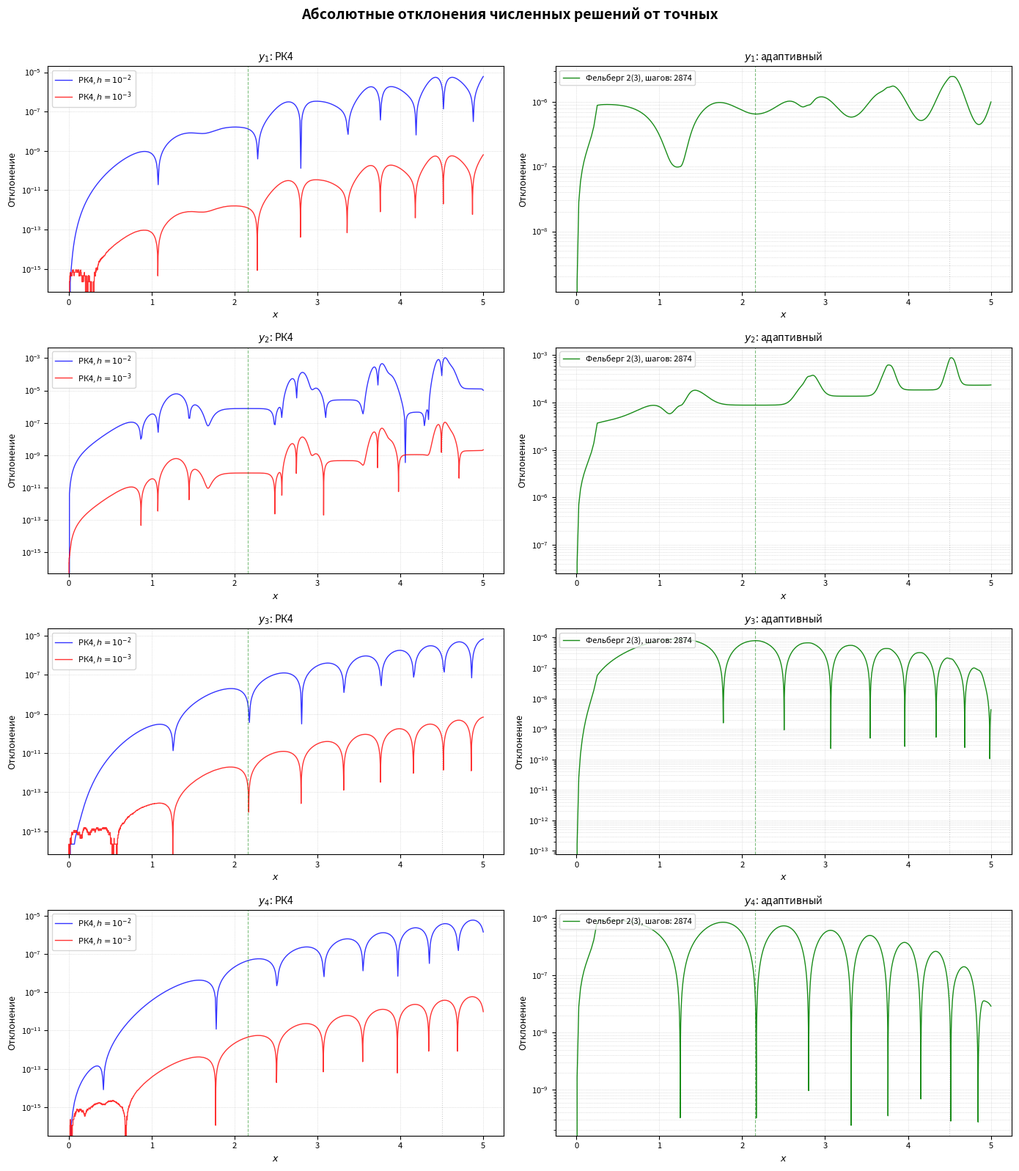

Write Python code to recreate this figure. (Note: this script raises an exception after producing the figure.)
# type: ignore
import numpy as np
import matplotlib.pyplot as plt
from typing import Callable, Optional, Tuple, Dict, Any
from matplotlib.figure import Figure

def system_rhs(x: float, y: np.ndarray) -> np.ndarray:
    """Правая часть системы ОДУ f(x, y)."""
    y1, y2, y3, y4 = y
    
    dy1 = 2.0 * x * y4 * y1
    dy2 = 10.0 * x * y4 * y1**5
    dy3 = 2.0 * x * y4
    dy4 = -2.0 * x * (y3 - 1.0)
    
    return np.array([dy1, dy2, dy3, dy4])


def exact_y1(x): return np.exp(np.sin(x**2))
def exact_y2(x): return np.exp(5*np.sin(x**2))
def exact_y3(x): return 1 + np.sin(x**2)
def exact_y4(x): return np.cos(x**2)

def plot_all_deviations(
    solver_coarse: "RK4System",
    solver_fine: "RK4System",
    solver_adaptive: Optional["Fehlberg23"] = None,
    save_path: Optional[str] = None,
) -> Figure:
    """
    Построение единого окна с графиками отклонений (4×2).
    
    Строки: компоненты y1, y2, y3, y4.
    Столбцы:
      1) сравнение h = 1e-2 и h = 1e-3 (РК4)
      2) адаптивный метод Фельберга 2(3)
    """
    components = [
        ("y_1", exact_y1, 0),
        ("y_2", exact_y2, 1),
        ("y_3", exact_y3, 2),
        ("y_4", exact_y4, 3),
    ]
    
    n_rows = 4
    n_cols = 2
    
    fig, axes = plt.subplots(n_rows, n_cols, figsize=(14, 16), dpi=100)
    fig.suptitle(
        "Абсолютные отклонения численных решений от точных",
        fontsize=14, fontweight="bold", y=0.995,
    )
    
    x1 = solver_coarse.x
    x2 = solver_fine.x
    N1 = solver_coarse.num_steps
    N2 = solver_fine.num_steps
    
    for row, (label, exact_func, idx) in enumerate(components):
        # Точные решения
        y_exact_h2 = exact_func(x1)
        y_exact_h3 = exact_func(x2)
        
        # Отклонения
        err_h2 = np.abs(solver_coarse.y[idx, :] - y_exact_h2)
        err_h3 = np.abs(solver_fine.y[idx, :] - y_exact_h3)
        
        # Столбец 1: сравнение РК4
        ax = axes[row, 0]
        ax.semilogy(
            x1, err_h2, "b-", linewidth=1.0, alpha=0.8,
            label=f"РК4, $h = 10^{{-2}}$",
        )
        ax.semilogy(
            x2, err_h3, "r-", linewidth=1.0, alpha=0.8,
            label=f"РК4, $h = 10^{{-3}}$",
        )
        ax.set_title(f"${label}$: РК4", fontsize=10)
        ax.set_xlabel("$x$", fontsize=9)
        ax.set_ylabel("Отклонение", fontsize=9)
        ax.legend(fontsize=8, loc="upper left")
        ax.grid(True, which="both", linestyle=":", linewidth=0.5, alpha=0.7)
        ax.tick_params(labelsize=8)
        ax.axvline(x=4.5, color="gray", linestyle=":", alpha=0.4, linewidth=0.8)
        ax.axvline(x=2.16, color="green", linestyle="--", alpha=0.5, linewidth=0.8)
        
        # Столбец 2: адаптивный метод Фельберга
        ax = axes[row, 1]
        if solver_adaptive is not None:
            x_adapt = solver_adaptive.x
            y_adapt = solver_adaptive.y[idx, :]
            y_exact_adapt = exact_func(x_adapt)
            err_adapt = np.abs(y_adapt - y_exact_adapt)
            
            ax.semilogy(
                x_adapt, err_adapt, "g-", linewidth=1.0, alpha=0.9,
                label=f"Фельберг 2(3), шагов: {solver_adaptive.accepted_steps}"
            )
        ax.set_title(f"${label}$: адаптивный", fontsize=10)
        ax.set_xlabel("$x$", fontsize=9)
        ax.set_ylabel("Отклонение", fontsize=9)
        ax.legend(fontsize=8, loc="upper left")
        ax.grid(True, which="both", linestyle=":", linewidth=0.5, alpha=0.7)
        ax.tick_params(labelsize=8)
        ax.axvline(x=4.5, color="gray", linestyle=":", alpha=0.4, linewidth=0.8)
        ax.axvline(x=2.16, color="green", linestyle="--", alpha=0.5, linewidth=0.8)
    
    plt.tight_layout(rect=[0, 0, 1, 0.99])
    
    if save_path:
        fig.savefig(save_path, dpi=150, bbox_inches="tight")
        print(f"\nГрафик сохранён: {save_path}")
    
    return fig

def plot_adaptive_step_size(
    solver_adaptive: "Fehlberg23",
    save_path: Optional[str] = None,
) -> Figure:
    """
    График изменения величины шага h(x) в логарифмическом масштабе.
    """
    fig, ax = plt.subplots(1, 1, figsize=(12, 6), dpi=100)
    
    # h_i соответствует точке x_{i+1} (шаг, сделанный из x_i в x_{i+1})
    x_steps = solver_adaptive.x[:-1]
    h_steps = solver_adaptive.h_history
    
    ax.semilogy(x_steps, h_steps, 'b-', linewidth=1.0, alpha=0.9)
    ax.set_title("Фельберг 2(3): величина шага $h(x)$", fontsize=13, fontweight='bold')
    ax.set_xlabel('$x$', fontsize=11)
    ax.set_ylabel('Шаг $h$', fontsize=11)
    ax.grid(True, which='both', linestyle=':', linewidth=0.5, alpha=0.7)
    ax.tick_params(labelsize=10)
    
    # Отмечаем x = 2.16
    ax.axvline(x=2.16, color='green', linestyle='--', alpha=0.7, linewidth=1.5)
    ax.text(2.2, ax.get_ylim()[1] * 0.8, '$x = 2.16$', fontsize=10, color='green')
    
    # Начальный шаг
    ax.axhline(y=solver_adaptive.h0, color='red', linestyle=':', alpha=0.5, linewidth=1.0)
    ax.text(0.1, solver_adaptive.h0 * 1.2, f'$h_0 = {solver_adaptive.h0}$',
           fontsize=9, color='red')
    
    plt.tight_layout()
    
    if save_path:
        fig.savefig(save_path, dpi=150, bbox_inches="tight")
        print(f"График сохранён: {save_path}")
    
    return fig


def plot_solution_comparison(
    x: np.ndarray,
    y: np.ndarray,
    save_path: Optional[str] = None,
) -> Figure:
    """Сравнение численного и точного решения всех компонент."""
    fig, axes = plt.subplots(2, 2, figsize=(12, 10), dpi=100)
    fig.suptitle(
        "Сравнение численного (РК4) и точного решений",
        fontsize=13, fontweight="bold",
    )
    
    components = [
        ("$y_1$", exact_y1, 0),
        ("$y_2$", exact_y2, 1),
        ("$y_3$", exact_y3, 2),
        ("$y_4$", exact_y4, 3),
    ]
    
    for ax, (label, exact_func, idx) in zip(axes.flat, components):
        y_num = y[idx, :]
        y_exact = exact_func(x)
        
        step = max(1, len(x) // 500)
        
        ax.plot(x, y_num, "b-", linewidth=1.2, label=f"Численное {label}")
        ax.plot(
            x[::step], y_exact[::step], "r.", markersize=2,
            alpha=0.6, label=f"Точное {label}",
        )
        ax.set_xlabel("$x$", fontsize=10)
        ax.set_ylabel(label, fontsize=10)
        ax.legend(fontsize=9, loc="upper right")
        ax.grid(True, linestyle=":", alpha=0.6)
        ax.set_title(f"Компонента {label}", fontsize=11)
    
    plt.tight_layout()
    
    if save_path:
        fig.savefig(save_path, dpi=150, bbox_inches="tight")
        print(f"График сохранён: {save_path}")
    
    return fig


class RK4System:
    """Явный метод Рунге-Кутты 4-го порядка для системы ОДУ."""
    
    def __init__(
        self,
        f: Callable[[float, np.ndarray], np.ndarray],
        x0: float = 0.0,
        x_end: float = 5.0,
        y0: Optional[np.ndarray] = None,
        h: float = 1e-2,
    ):
        self.f = f
        self.x0 = x0
        self.x_end = x_end
        self.y0 = y0 if y0 is not None else np.ones(4)
        self.h = h
        
        self.x: Optional[np.ndarray] = None
        self.y: Optional[np.ndarray] = None
        self.num_steps: int = 0
    
    def _rk4_step(self, x: float, y: np.ndarray) -> np.ndarray:
        h = self.h
        k1 = self.f(x, y)
        k2 = self.f(x + h / 2, y + k1 * h / 2)
        k3 = self.f(x + h / 2, y + k2 * h / 2)
        k4 = self.f(x + h, y + k3 * h)
        return y + (h / 6) * (k1 + 2 * k2 + 2 * k3 + k4)
    
    def solve(self, verbose: bool = True) -> Tuple[np.ndarray, np.ndarray]:
        self.num_steps = int((self.x_end - self.x0) / self.h)
        self.x = np.linspace(self.x0, self.x_end, self.num_steps + 1)
        self.y = np.zeros((4, self.num_steps + 1))
        self.y[:, 0] = self.y0
        
        if verbose:
            print(f"Интегрирование с шагом h = {self.h:.0e}...", end=" ")
        
        for i in range(self.num_steps):
            self.y[:, i + 1] = self._rk4_step(self.x[i], self.y[:, i])
        
        return self.x, self.y


class Fehlberg23:
    """Метод Фельберга 2(3) для решения систем ОДУ."""    
    def __init__(
        self,
        f: Callable[[float, np.ndarray], np.ndarray],
        x0: float = 0.0,
        x_end: float = 5.0,
        y0: Optional[np.ndarray] = None,
        h0: float = 1e-2,
        rtol: float = 1e-6,
        atol: float = 1e-8,
        h_min: float = 1e-8,
        h_max: float = 1.0,
        max_steps: int = 100000,
    ):
        self.f = f
        self.x0 = x0
        self.x_end = x_end
        self.y0 = y0 if y0 is not None else np.array([1.0, 1.0, 1.0, 1.0])
        self.h0 = h0
        self.rtol = rtol
        self.atol = atol
        self.h_min = h_min
        self.h_max = h_max
        self.max_steps = max_steps
        
        self.x: Optional[np.ndarray] = None
        self.y: Optional[np.ndarray] = None
        self.h_history: Optional[np.ndarray] = None
        self.accepted_steps: int = 0
        self.rejected_steps: int = 0
    
    def _fehlberg_step(
        self, x_n: float, y_n: np.ndarray, h: float
    ) -> Tuple[np.ndarray, np.ndarray, np.ndarray]:
        """
        Шаг метода Фельберга 2(3).
        """
        # Вычисляем k1, k2, k3
        k1 = self.f(x_n, y_n)
        k2 = self.f(x_n + h, y_n + h * k1)
        k3 = self.f(x_n + 0.5 * h, y_n + h * (0.25 * k1 + 0.25 * k2))
        
        # Решение 2-го порядка
        y_next = y_n + h * (0.5 * k1 + 0.5 * k2)
        
        # Решение 3-го порядка
        y_hat = y_n + h * (k1 / 6.0 + k2 / 6.0 + 2.0 * k3 / 3.0)
        
        # Оценка ошибки
        error = np.abs(y_hat - y_next)
        
        return y_next, y_hat, error
    
    def _compute_new_step(
        self, h: float, error: np.ndarray
    ) -> float:
        """Вычисление нового шага на основе оценки ошибки."""
        # Норма ошибки (масштабированная)
        scale = self.atol + self.rtol * np.maximum(
            np.abs(self.y_current), np.abs(self.y_next)
        )
        err_norm = np.sqrt(np.mean((error / scale) ** 2))
        
        # Коэффициент изменения шага
        if err_norm > 0:
            # Для метода порядка p: h_new = h * (1/err)^(1/(p+1))
            # У нас p = 2 (низший порядок), p+1 = 3
            h_new = h * min(2.0, max(0.1, 0.9 * (1.0 / err_norm) ** (1.0 / 3.0)))
        else:
            h_new = 2.0 * h
        
        # Ограничения
        h_new = min(self.h_max, max(self.h_min, h_new))
        
        return h_new, err_norm
    
    def solve(self, verbose: bool = True) -> Tuple[np.ndarray, np.ndarray]:
        """
        Интегрирование с адаптивным шагом.
        """
        # Храним историю в списках
        x_list = [self.x0]
        y_list = [self.y0.copy()]
        h_list = []
        
        x_current = self.x0
        y_current = self.y0.copy()
        h = self.h0
        
        self.rejected_steps = 0
        step_count = 0
        
        if verbose:
            print(f"\nМетод Фельберга 2(3) с адаптивным шагом")
            print(f"  h0 = {h:.0e}, rtol = {self.rtol:.0e}, atol = {self.atol:.0e}")
            print(f"  Интегрирование...", end=" ")
        
        while x_current < self.x_end and step_count < self.max_steps:
            # Не выходим за границу
            if x_current + h > self.x_end:
                h = self.x_end - x_current
            
            # Сохраняем текущее состояние для случая отклонения шага
            self.y_current = y_current
            
            # Шаг Фельберга
            self.y_next, y_hat, error = self._fehlberg_step(
                x_current, y_current, h
            )
            
            # Оценка ошибки и новый шаг
            h_new, err_norm = self._compute_new_step(h, error)
            
            # Критерий принятия шага
            if err_norm <= 1.0:
                # Шаг принят — используем решение 3-го порядка
                x_current += h
                y_current = y_hat.copy()
                
                x_list.append(x_current)
                y_list.append(y_current.copy())
                h_list.append(h)
                
                self.accepted_steps = step_count + 1
            else:
                # Шаг отклонён
                self.rejected_steps += 1
            
            h = h_new
            step_count += 1
            
            if verbose and step_count % 1000 == 0:
                print(f"[шагов: {step_count}]", end=" ", flush=True)
        
        if verbose:
            print(f"\n  Принято шагов: {self.accepted_steps}")
            print(f"  Отклонено шагов: {self.rejected_steps}")
            print(f"  Всего попыток: {step_count}")
        
        self.x = np.array(x_list)
        self.y = np.array(y_list).T  # (4, N)
        self.h_history = np.array(h_list)
        
        return self.x, self.y


class ConvergenceAnalyzer:
    """
    Анализатор сходимости метода РК4.
    """
    
    def __init__(
        self,
        f: Callable[[float, np.ndarray], np.ndarray],
        h_coarse: float = 1e-2,
        h_fine: float = 1e-3,
    ):
        self.f = f
        self.h_coarse = h_coarse
        self.h_fine = h_fine
        
        self.solver_coarse: Optional[RK4System] = None
        self.solver_fine: Optional[RK4System] = None
        self.order_estimates: Dict[str, float] = {}
        
    def run(self, verbose: bool = True) -> Dict[str, Any]:
        self.solver_coarse = RK4System(f=self.f, h=self.h_coarse)
        self.solver_coarse.solve(verbose=verbose)
        
        self.solver_fine = RK4System(f=self.f, h=self.h_fine)
        self.solver_fine.solve(verbose=verbose)
        
        idx_c = np.argmin(np.abs(self.solver_coarse.x - 4.5))
        idx_f = np.argmin(np.abs(self.solver_fine.x - 4.5))
        
        components = [
            ("y1", exact_y1, 0),
            ("y2", exact_y2, 1),
            ("y3", exact_y3, 2),
            ("y4", exact_y4, 3),
        ]
        
        errors = {}
        
        if verbose:
            print("\n" + "=" * 70)
            print("АНАЛИЗ СХОДИМОСТИ (РК4, 4-й порядок)")
            print("=" * 70)
            print(f"\nТочка контроля: x = 4.5")
            print("-" * 94)
            print(
                f"  {'Компонента':<12} {'Точное значение':<22} "
                f"{'|y^2-y∞|':<14} {'|y^3-y∞|':<14} {'Порядок':<10}"
            )
            print("-" * 94)
        
        for label, exact_func, idx in components:
            y_h2 = self.solver_coarse.y[idx, idx_c]
            y_h3 = self.solver_fine.y[idx, idx_f]
            y_exact = exact_func(np.array([4.5]))[0]
            
            err_h2 = abs(y_h2 - y_exact)
            err_h3 = abs(y_h3 - y_exact)
            
            if err_h3 > 1e-16 and err_h2 > 1e-16:
                order = np.log(err_h2 / err_h3) / np.log(
                    self.h_coarse / self.h_fine
                )
            else:
                order = np.inf
            self.order_estimates[label] = order
            
            errors[label] = {
                "exact": y_exact,
                "num_h2": y_h2,
                "num_h3": y_h3,
                "err_h2": err_h2,
                "err_h3": err_h3,
            }
            
            if verbose:
                print(
                    f"  {label:<12} {y_exact:<22.12f} "
                    f"{err_h2:<14.6e} {err_h3:<14.6e} {order:<10.2f}"
                )
        
        if verbose:
            print("-" * 94)
            print(f"\n  Теоретический порядок: p = 4")
            
            p_y1 = self.order_estimates["y1"]
            if abs(p_y1 - 4.0) < 0.2:
                print(
                    f"\n Порядок точности РК4 ПОДТВЕРЖДЁН (по y1)."
                )
            else:
                print(
                    f"\n  Оценка порядка по y1 отклонилась."
                )
            
            print("=" * 70)
        
        return {
            "errors": errors,
            "order_estimates": self.order_estimates,
        }

if __name__ == "__main__":
    # Часть (а): метод РК4 с постоянным шагом
    print("\n" + "=" * 70)
    print("ЧАСТЬ (а): РК4 с постоянным шагом")
    print("=" * 70)
    
    analyzer = ConvergenceAnalyzer(f=system_rhs, h_coarse=1e-2, h_fine=1e-3)
    results_a = analyzer.run(verbose=True)
    
    # Часть (б): метод Фельберга 2(3) с адаптивным шагом
    print("\n" + "=" * 70)
    print("ЧАСТЬ (б): Фельберг 2(3) с адаптивным шагом")
    print("=" * 70)
    
    fehlberg = Fehlberg23(
        f=system_rhs,
        x0=0.0,
        x_end=5.0,
        h0=1e-2,
        rtol=1e-6,
        atol=1e-8,
    )
    x_adapt, y_adapt = fehlberg.solve(verbose=True)
    
    # Ошибка адаптивного метода в точке x = 4.5
    idx_adapt = np.argmin(np.abs(x_adapt - 4.5))
    print(f"\n  Отклонения адаптивного метода при x = 4.5:")
    print(f"  {'Компонента':<12} {'Численное':<18} {'Точное':<18} {'Ошибка':<14}")
    print(f"  {'-'*60}")
    for i, (name, exact_func) in enumerate([
        ("y1", exact_y1), ("y2", exact_y2), ("y3", exact_y3), ("y4", exact_y4)
    ]):
        y_num = y_adapt[i, idx_adapt]
        y_ex = exact_func(np.array([4.5]))[0]
        err = abs(y_num - y_ex)
        print(f"  {name:<12} {y_num:<18.10f} {y_ex:<18.10f} {err:<14.6e}")
    
    # Графики
    print("\n" + "=" * 70)
    print("ПОСТРОЕНИЕ ГРАФИКОВ")
    print("=" * 70)
    
    # График отклонений (с адаптивным методом)
    fig_deviations = plot_all_deviations(
        solver_coarse=analyzer.solver_coarse,
        solver_fine=analyzer.solver_fine,
        solver_adaptive=fehlberg,
        save_path="tasks/7a/all_deviations.png",
    )
    
    # График изменения шага адаптивного метода
    fig_step = plot_adaptive_step_size(
        solver_adaptive=fehlberg,
        save_path="tasks/7a/adaptive_step_size.png",
    )
    
    # График сравнения решений
    fig_comparison = plot_solution_comparison(
        x=analyzer.solver_fine.x,
        y=analyzer.solver_fine.y,
        save_path="tasks/7a/solution_comparison.png",
    )
    
    # Комментарий к x = 2.16
    print("\n" + "=" * 70)
    print("КОММЕНТАРИЙ К ПОВЕДЕНИЮ ВБЛИЗИ x = 2.16")
    print("=" * 70)
    
    # Находим точку, ближайшую к 2.16
    idx_216 = np.argmin(np.abs(x_adapt - 2.16))
    x_near = x_adapt[idx_216]
    
    if idx_216 > 0:
        h_at_216 = fehlberg.h_history[idx_216 - 1]  # шаг, приведший к 2.16
    else:
        h_at_216 = fehlberg.h0
    
    # Средний шаг до и после
    mask_before = x_adapt < 2.16
    mask_after = x_adapt > 2.16
    
    if np.any(mask_before) and len(fehlberg.h_history) > 0:
        h_before = np.mean(fehlberg.h_history[:max(1, np.sum(mask_before))])
    else:
        h_before = fehlberg.h0
    
    if np.any(mask_after):
        h_after = np.mean(
            fehlberg.h_history[max(0, np.sum(mask_before)):]
        )
    else:
        h_after = h_at_216
    
    print(f"""
    При x ≈ 2.16
    
    Поведение адаптивного метода:
    - Средний шаг до x=2.16: {h_before:.2e}
    - Шаг вблизи x=2.16:     {h_at_216:.2e}
    - Средний шаг после:      {h_after:.2e}
    
    Интегратор {'уменьшает' if h_at_216 < h_before else 'увеличивает'} шаг вблизи x=2.16,
    
    Принято шагов: {fehlberg.accepted_steps}
    Отклонено шагов: {fehlberg.rejected_steps}
    """)
    
    plt.show()
    print("\nГотово! Графики построены, анализ завершён.")
